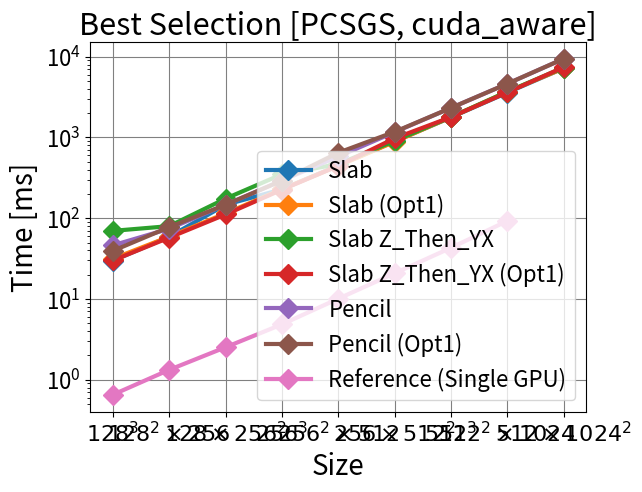
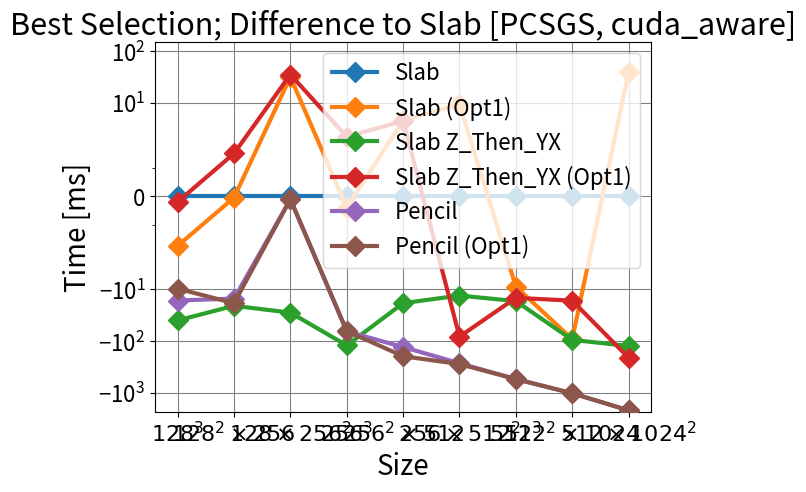

Generate these figures, in order, with matplotlib:
import matplotlib.pyplot as plt
import numpy as np

x_vals = [r"$128^3$", r"$128^2 \times 256$", r"$128 \times 256^2$", r"$256^3$", r"$256^2 \times 512$", r"$256 \times 512^2$", r"$512^3$", r"$512^2 \times 1024$", r"$512 \times 1024^2$", r"$1024^3$"]

# pcsgs
# y_vals = [
# [29.2770, 59.0838, 116.0176, 301.6503, 455.4458, 906.2078, 1826.2120, 3596.7229, 7572.4816],
# [36.9244, 60.1292, 116.5844, 232.8071, 453.1416, 923.1547, 1803.3436, 3616.2099, 7548.5975],
# [29.8976, 59.2610, 115.1021, 228.2983, 462.4344, 904.4720, 1821.5728, 3595.4920, 7464.9903],
# [30.4229, 59.3988, 117.0058, 234.8397, 459.2503, 918.3916, 1825.8398, 3703.7720, 7523.9209],
# [38.5110, 75.2786, 149.4329, 423.6025, 592.7390, 1186.0424, 2374.4224, 4765.0726, 9811.8297],
# [38.2472, 75.4907, 150.9566, 300.1780, 597.6353, 1196.3756, 2391.0325, 4768.5839, 9719.2443],
# [0.6523, 1.3265, 2.5238, 4.8506, 10.0778, 20.8343, 43.0472, 92.6532]]

# pcsgs cuda_aware
y_vals = [
[29.7602, 59.0332, 146.7097, 227.9518, 449.9262, 894.1393, 1774.6199, 3596.5810, 7216.4814],
[31.4960, 59.0856, 114.8241, 228.3552, 445.3578, 884.7643, 1783.4624, 3688.8935, 7177.6466],
[69.7374, 79.8173, 174.9031, 350.0543, 468.3927, 907.2840, 1791.4662, 3691.7335, 7341.7471],
[29.9609, 57.5422, 111.3434, 225.7484, 445.4755, 976.5535, 1789.1993, 3613.0918, 7427.7910],
[46.1719, 74.1008, 146.8229, 293.0247, 581.4285, 1164.4680, 2324.6106, 4631.9107, 9442.1016],
[39.4244, 77.5749, 146.8159, 292.3212, 647.7481, 1174.9687, 2323.7266, 4631.8227, 9438.7448],
[0.6523, 1.3265, 2.5238, 4.8506, 10.0778, 20.8343, 43.0472, 92.6532]]

# krypton
# y_vals = [
# [2.6104, 2.8496, 5.3392, 9.4160, 17.7620, 34.8284, 69.7371, 136.5089, 271.5267, 590.1514175],
# [2.2298, 3.1817, 5.8016, 11.0513, 21.8313, 44.0290, 86.5286, 155.2354, 305.0805, 656.58155],
# [1.4494, 2.6333, 5.4334, 10.9788, 23.9823, 46.6907, 90.3210, 180.0794, 398.3437, 749.6851175],
# [1.6598, 3.2467, 5.5026, 11.1406, 23.4140, 47.4440, 95.7999, 185.2786, 385.9134, 768.8481],
# [2.0890, 3.5741, 6.3829, 12.4129, 23.4707, 44.7869, 97.7494, 172.8221, 351.8331, 805.8163],
# [2.3780, 3.3779, 6.2975, 11.9340, 23.2622, 46.5644, 89.4847, 176.8941, 364.2885, 759.9095]]

# krypton cuda_aware
# y_vals = [
# [0.3959, 0.6148, 1.1284, 1.9599, 3.8229, 7.6069, 15.1816, 29.7223, 58.9517, 157.5153975],
# [0.3696, 0.6517, 1.3555, 3.1947, 7.1253, 15.7236, 30.1591, 47.7335, 99.1228, 228.568125],
# [0.3953, 0.7326, 1.4746, 3.1498, 7.4521, 16.4230, 32.8572, 68.0527, 155.8264, 302.40018],
# [0.3427, 0.6831, 1.3874, 3.0574, 7.0121, 15.5847, 32.2413, 70.0283, 153.2492, 307.5333025],
# [1.0204, 1.3587, 1.9262, 3.6406, 5.2576, 8.6689, 24.2949, 34.3805, 78.1835, 261.3697],
# [0.4211, 0.6782, 1.2039, 2.2691, 4.3046, 8.4441, 16.7861, 36.8559, 88.9093, 216.5879],
# [0.2532, 0.4688, 0.9055, 1.7703, 3.4846, 7.5770, 15.3916, 30.4036, 64.2797]]

title = "Best Selection [PCSGS, cuda_aware]"
legend = ["Slab", "Slab (Opt1)", "Slab Z_Then_YX", "Slab Z_Then_YX (Opt1)", "Pencil", "Pencil (Opt1)", "Reference (Single GPU)"]

labels = []
for y in y_vals[:len(y_vals)-1]:
    print(y)
    label, = plt.plot(x_vals[0:len(y_vals[0])], y, "D-", zorder=3, linewidth=3, markersize=10)
    labels.append(label)

label, = plt.plot(x_vals[0:len(y_vals[-1])], y_vals[-1], "D-", zorder=3, linewidth=3, markersize=10)
labels.append(label)

plt.title(title, fontsize=22)
plt.xlabel("Size", fontsize=20)
plt.ylabel("Time [ms]", fontsize=20)
plt.legend(labels, legend, prop={"size":16})
plt.xticks(fontsize=16)
plt.yticks(fontsize=16)
plt.grid(zorder=0, color="grey")
plt.yscale('log', base=10)
plt.show()
plt.close()

title = "Best Selection; Difference to Slab [PCSGS, cuda_aware]"
labels = []
for y in y_vals[:len(y_vals)-1]:
    print([y_vals[0][i]-y[i] for i in range(0, len(y))])
    label, = plt.plot(x_vals[0:len(y_vals[0])], [y_vals[0][i]-y[i] for i in range(0, len(y))], "D-", zorder=3, linewidth=3, markersize=10)
    labels.append(label)

# label, = plt.plot(x_vals[0:len(y_vals[-1])], [y_vals[0][i]-y_vals[-1][i] for i in range(0, len(y_vals[-1]))], "D-", zorder=3, linewidth=3, markersize=10)
# labels.append(label)

plt.title(title, fontsize=22)
plt.xlabel("Size", fontsize=20)
plt.ylabel("Time [ms]", fontsize=20)
plt.legend(labels, legend, prop={"size":16})
plt.xticks(fontsize=16)
plt.yticks(fontsize=16)
plt.grid(zorder=0, color="grey")
plt.yscale('symlog', base=10)
plt.yticks([10**2, 10, 0, -10, -100, -1000])
plt.show()
